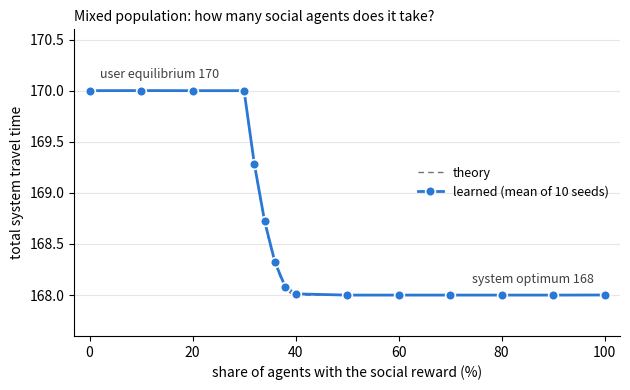

This chart was generated by the following Python code:
import csv
import os
import random

import matplotlib
matplotlib.use("Agg")
import matplotlib.pyplot as plt

AGENTS = 100
DEMAND = 10.0
EPISODES = 3000
SEEDS = 10
ALPHA = 0.1
EPS_DECAY_EPISODES = 2400
TAIL = 200
ROUTES = [(10.0, 1.0), (14.0, 1.0)]
SHARES = [0, 10, 20, 30, 32, 34, 36, 38, 40, 50, 60, 70, 80, 90, 100]


def run(social_agents, seed):
    rng = random.Random(seed)
    unit = DEMAND / AGENTS
    q = [[0.0, 0.0] for _ in range(AGENTS)]
    tail = []
    for episode in range(EPISODES):
        eps = max(0.0, 1.0 - episode / EPS_DECAY_EPISODES)
        choice = []
        for agent in range(AGENTS):
            if rng.random() < eps or q[agent][0] == q[agent][1]:
                choice.append(rng.randrange(2))
            else:
                choice.append(0 if q[agent][0] > q[agent][1] else 1)
        flow = [unit * choice.count(0), unit * choice.count(1)]
        time = [ROUTES[r][0] + ROUTES[r][1] * flow[r] for r in range(2)]
        social_cost = [time[r] + ROUTES[r][1] * flow[r] for r in range(2)]
        for agent in range(AGENTS):
            r = choice[agent]
            cost = social_cost[r] if agent < social_agents else time[r]
            q[agent][r] += ALPHA * (-cost - q[agent][r])
        if episode >= EPISODES - TAIL:
            social_times = [time[choice[a]] for a in range(social_agents)]
            selfish_times = [time[choice[a]] for a in range(social_agents, AGENTS)]
            tail.append((flow[0], flow[0] * time[0] + flow[1] * time[1],
                         sum(social_times) / len(social_times) if social_times else float("nan"),
                         sum(selfish_times) / len(selfish_times) if selfish_times else float("nan")))
    return [sum(t[i] for t in tail) / len(tail) for i in range(4)]


def theory(share):
    x2 = min(4.0, max(3.0, DEMAND * share / 100))
    x1 = DEMAND - x2
    return x1 * (10 + x1) + x2 * (14 + x2)


def main():
    os.makedirs("results", exist_ok=True)
    rows = []
    print("share  flow_1  total_time  time_social  time_selfish")
    for share in SHARES:
        results = [run(AGENTS * share // 100, seed) for seed in range(1, SEEDS + 1)]
        mean = [sum(r[i] for r in results) / SEEDS for i in range(4)]
        rows.append([share] + mean)
        print("%4d%%  %6.2f  %10.2f  %11.2f  %12.2f" % (share, mean[0], mean[1], mean[2], mean[3]))
    with open("results/mixed.csv", "w", newline="") as fh:
        writer = csv.writer(fh)
        writer.writerow(["social_share_percent", "flow_1", "total_time", "time_social", "time_selfish"])
        for row in rows:
            writer.writerow([row[0]] + ["%.3f" % v for v in row[1:]])

    fig, ax = plt.subplots(figsize=(6.4, 4.0))
    fine = [s / 10 for s in range(0, 1001)]
    ax.plot(fine, [theory(s) for s in fine], color="0.45", linewidth=1, linestyle=(0, (4, 3)), label="theory", zorder=1)
    ax.plot([r[0] for r in rows], [r[2] for r in rows], color="#2a78d6", linewidth=2, marker="o", markersize=7,
            markeredgecolor="white", markeredgewidth=1.2, label="learned (mean of 10 seeds)", zorder=2)
    ax.text(2, 170.12, "user equilibrium 170", color="0.25", fontsize=9)
    ax.text(98, 168.12, "system optimum 168", color="0.25", fontsize=9, ha="right")
    ax.set_xlim(-3, 103)
    ax.set_ylim(167.6, 170.6)
    ax.set_xlabel("share of agents with the social reward (%)")
    ax.set_ylabel("total system travel time")
    ax.set_title("Mixed population: how many social agents does it take?", fontsize=10, loc="left")
    ax.legend(frameon=False, loc="center right", fontsize=9)
    ax.grid(axis="y", color="0.9", linewidth=0.8)
    ax.set_axisbelow(True)
    for side in ("top", "right"):
        ax.spines[side].set_visible(False)
    fig.tight_layout()
    fig.savefig("results/mixed.png", dpi=200)
    print("table written to results/mixed.csv, figure written to results/mixed.png")


main()
